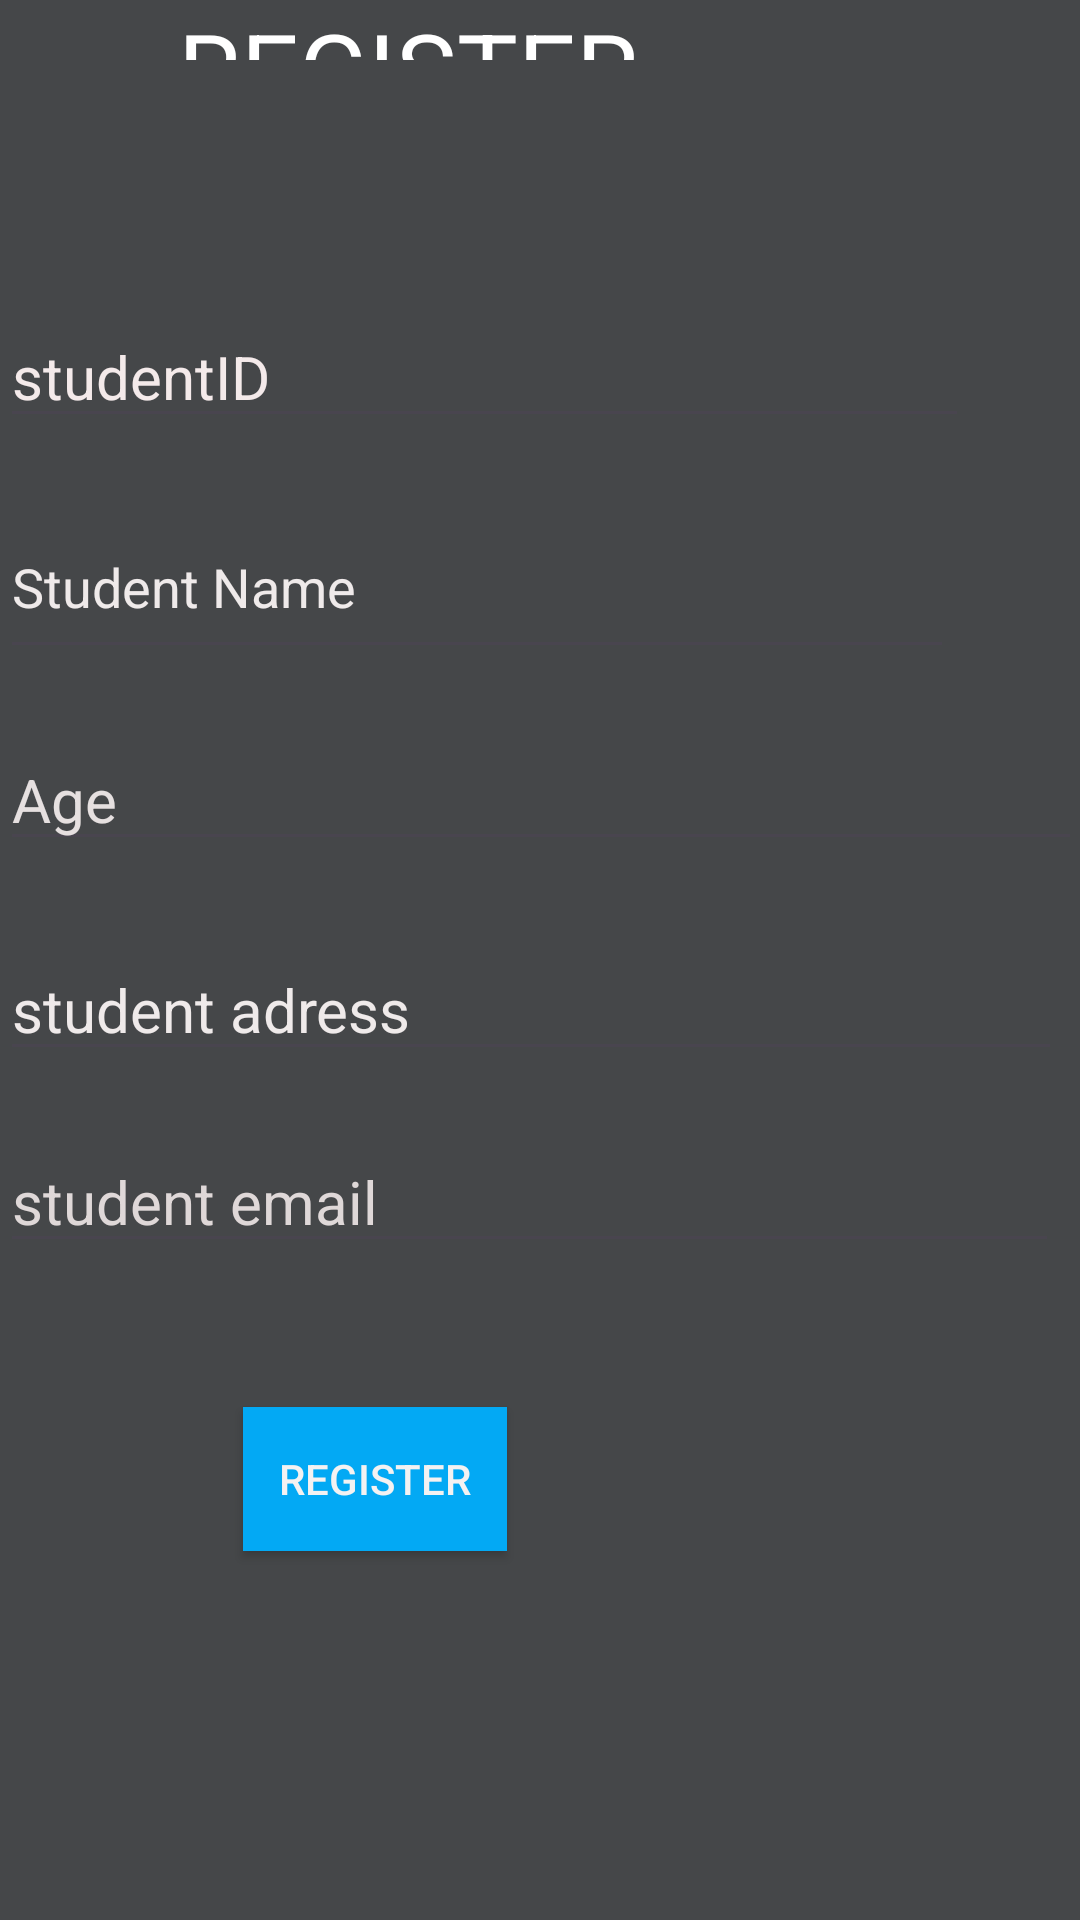

Write the Android layout XML for this screen, with the resource values it uses.
<!-- AndroidManifest.xml: application theme Theme.RegApplication -->
<!-- res/layout/activity_main.xml -->
<?xml version="1.0" encoding="utf-8"?>
<RelativeLayout xmlns:android="http://schemas.android.com/apk/res/android"
    xmlns:app="http://schemas.android.com/apk/res-auto"
    xmlns:tools="http://schemas.android.com/tools"
    android:layout_width="match_parent"
    android:layout_height="match_parent"
    android:background="@color/material_dynamic_neutral30"
    tools:context=".MainActivity">


    <TextView
        android:id="@+id/textregistered"
        android:layout_width="wrap_content"
        android:layout_height="wrap_content"
        android:layout_alignParentEnd="true"
        android:layout_alignParentBottom="true"
        android:layout_marginEnd="147dp"
        android:layout_marginBottom="620dp"
        android:text="REGISTER"
        android:textColor="@color/white"
        android:textSize="34sp" />

    <EditText
        android:id="@+id/textstudentID"
        android:layout_width="365dp"
        android:layout_height="wrap_content"
        android:layout_alignParentEnd="true"
        android:layout_alignParentBottom="true"
        android:layout_marginEnd="37dp"
        android:layout_marginBottom="494dp"
        android:ems="10"
        android:inputType="text"
        android:text="studentID"
        android:textColor="#F4EAEA"
        android:textSize="20sp" />

    <EditText
        android:id="@+id/textstudentname"
        android:layout_width="360dp"
        android:layout_height="58dp"
        android:layout_alignParentEnd="true"
        android:layout_alignParentBottom="true"
        android:layout_marginEnd="42dp"
        android:layout_marginBottom="417dp"
        android:ems="10"
        android:inputType="text"
        android:text="Student Name"
        android:textColor="#EFEAEA" />

    <EditText
        android:id="@+id/textstudentage"
        android:layout_width="407dp"
        android:layout_height="wrap_content"
        android:layout_alignParentEnd="true"
        android:layout_alignParentBottom="true"
        android:layout_marginEnd="-1dp"
        android:layout_marginBottom="353dp"
        android:ems="10"
        android:inputType="text"
        android:text="Age"
        android:textColor="#E6E0E0"
        android:textSize="20sp" />

    <EditText
        android:id="@+id/textstudentadress"
        android:layout_width="400dp"
        android:layout_height="wrap_content"
        android:layout_alignParentEnd="true"
        android:layout_alignParentBottom="true"
        android:layout_marginEnd="6dp"
        android:layout_marginBottom="283dp"
        android:ems="10"
        android:inputType="text"
        android:text="student adress"
        android:textColor="#EFEAEA"
        android:textSize="20sp" />

    <EditText
        android:id="@+id/textstudentemail"
        android:layout_width="396dp"
        android:layout_height="wrap_content"
        android:layout_alignParentEnd="true"
        android:layout_alignParentBottom="true"
        android:layout_marginEnd="7dp"
        android:layout_marginBottom="219dp"
        android:ems="10"
        android:inputType="text"
        android:text="student email"
        android:textColor="#DFD8D8"
        android:textSize="20sp" />

    <Button
        android:id="@+id/textbutton"
        android:layout_width="wrap_content"
        android:layout_height="wrap_content"
        android:layout_alignParentEnd="true"
        android:layout_alignParentBottom="true"
        android:layout_marginEnd="191dp"
        android:layout_marginBottom="123dp"
        android:background="#2196F3"
        android:backgroundTint="#03A9F4"
        android:text="Register"
        android:textColor="#F4F2F2"
        android:textColorHighlight="#9E0A0A"
        android:textColorLink="#9F7C7C"
        tools:ignore="TextContrastCheck" />
</RelativeLayout>
<!-- resources referenced by this layout -->
<resources>
  <style name="Theme.RegApplication" parent="Base.Theme.RegApplication" />
  <style name="Base.Theme.RegApplication" parent="Theme.Material3.DayNight.NoActionBar">
          
          
      </style>
  <!-- not gathered from this repository: default colours our renderer supplied (Android Studio template values) -->
  <color name="white">#FFFFFFFF</color>
</resources>
